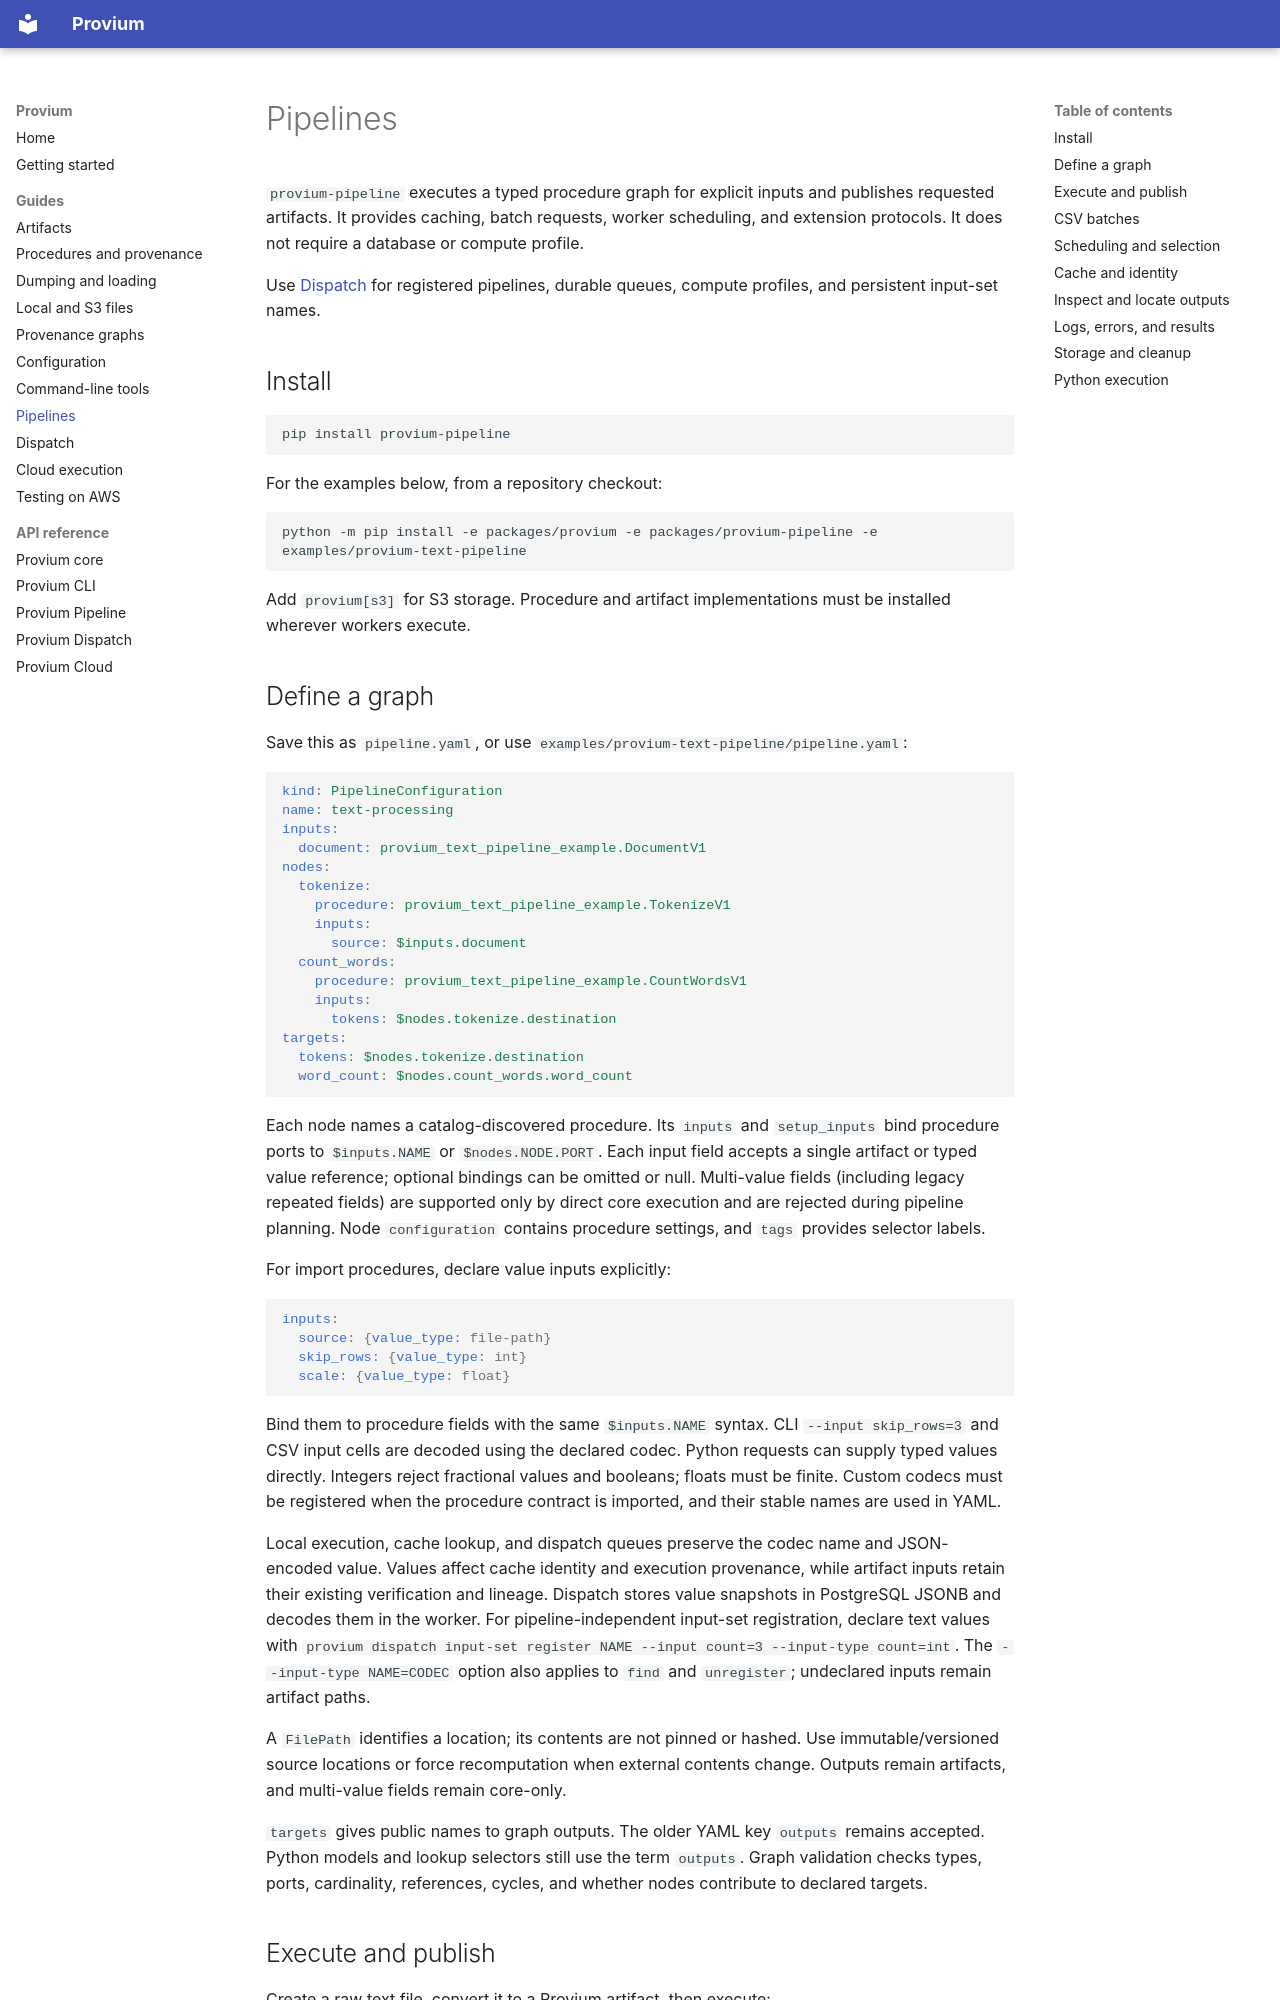

repository: Project-Provium/provium · page: guides/pipelines/index.html · generator: mkdocs

# Pipelines

`provium-pipeline` executes a typed procedure graph for explicit inputs and publishes requested artifacts. It provides caching, batch requests, worker scheduling, and extension protocols. It does not require a database or compute profile.

Use [Dispatch](dispatch.md) for registered pipelines, durable queues, compute profiles, and persistent input-set names.

## Install

```bash
pip install provium-pipeline
```

For the examples below, from a repository checkout:

```bash
python -m pip install -e packages/provium -e packages/provium-pipeline -e examples/provium-text-pipeline
```

Add `provium[s3]` for S3 storage. Procedure and artifact implementations must be installed wherever workers execute.

## Define a graph

Save this as `pipeline.yaml`, or use `examples/provium-text-pipeline/pipeline.yaml`:

```yaml
kind: PipelineConfiguration
name: text-processing
inputs:
  document: provium_text_pipeline_example.DocumentV1
nodes:
  tokenize:
    procedure: provium_text_pipeline_example.TokenizeV1
    inputs:
      source: $inputs.document
  count_words:
    procedure: provium_text_pipeline_example.CountWordsV1
    inputs:
      tokens: $nodes.tokenize.destination
targets:
  tokens: $nodes.tokenize.destination
  word_count: $nodes.count_words.word_count
```

Each node names a catalog-discovered procedure. Its `inputs` and `setup_inputs` bind procedure ports to `$inputs.NAME` or `$nodes.NODE.PORT`. Each input field accepts a single artifact or typed value reference; optional bindings can be omitted or null. Multi-value fields (including legacy repeated fields) are supported only by direct core execution and are rejected during pipeline planning. Node `configuration` contains procedure settings, and `tags` provides selector labels.

For import procedures, declare value inputs explicitly:

```yaml
inputs:
  source: {value_type: file-path}
  skip_rows: {value_type: int}
  scale: {value_type: float}
```

Bind them to procedure fields with the same `$inputs.NAME` syntax. CLI
`--input skip_rows=3` and CSV input cells are decoded using the declared codec.
Python requests can supply typed values directly. Integers reject fractional
values and booleans; floats must be finite. Custom codecs must be registered
when the procedure contract is imported, and their stable names are used in YAML.

Local execution, cache lookup, and dispatch queues preserve the codec name and
JSON-encoded value. Values affect cache identity and execution provenance, while
artifact inputs retain their existing verification and lineage. Dispatch stores
value snapshots in PostgreSQL JSONB and decodes them in the worker.
For pipeline-independent input-set registration, declare text values with `provium dispatch input-set register NAME --input count=3 --input-type count=int`. The `--input-type NAME=CODEC` option also applies to `find` and `unregister`; undeclared inputs remain artifact paths.

A `FilePath` identifies a location; its contents are not pinned or hashed.
Use immutable/versioned source locations or force recomputation when external
contents change. Outputs remain artifacts, and multi-value fields remain core-only.

`targets` gives public names to graph outputs. The older YAML key `outputs` remains accepted. Python models and lookup selectors still use the term `outputs`. Graph validation checks types, ports, cardinality, references, cycles, and whether nodes contribute to declared targets.
